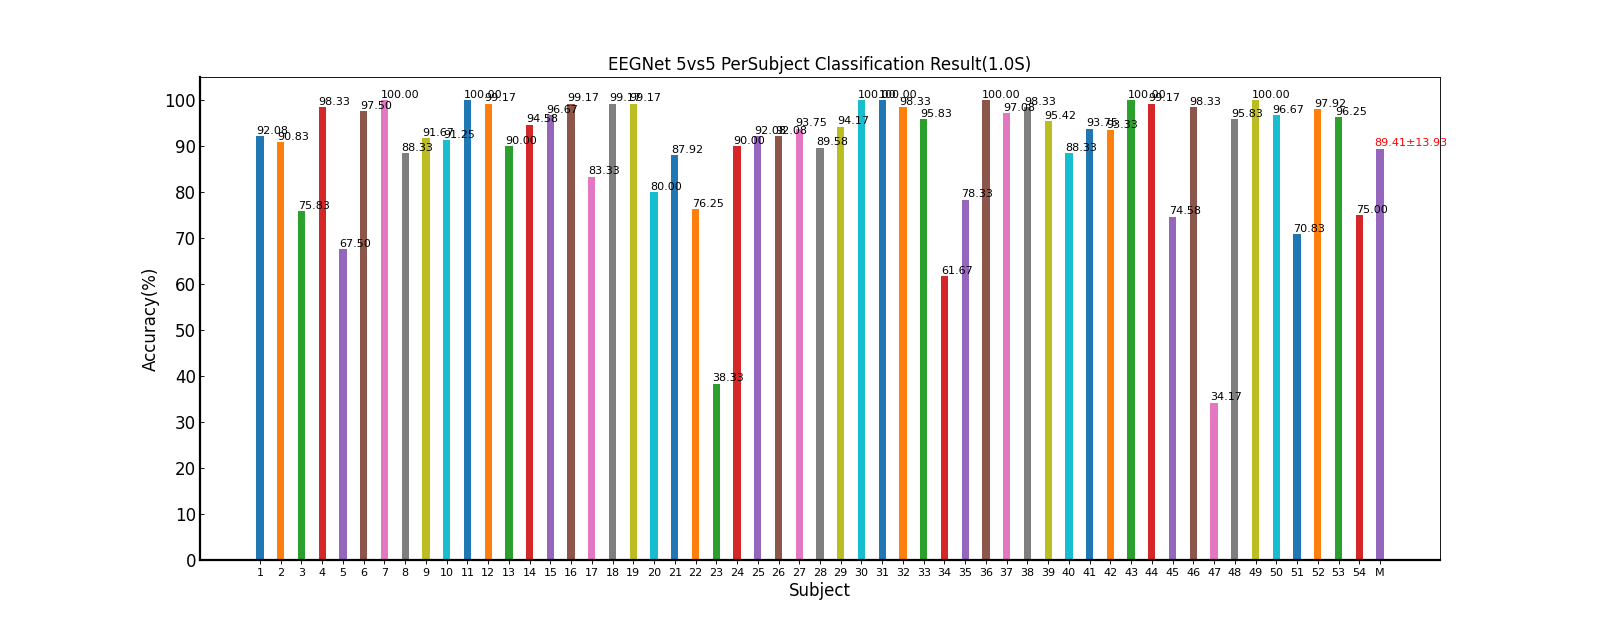

Source data for this figure (header and first rows):
Fold1, Fold2, Mean±Std
89.17, 95.00, 92.08±4.12
89.17, 92.50, 90.83±2.36
69.17, 82.50, 75.83±9.43
96.67, 100, 98.33±2.36
65.00, 70.00, 67.50±3.54
98.33, 96.67, 97.50±1.18
100, 100, 100.00±0.00
86.67, 90.00, 88.33±2.36
89.17, 94.17, 91.67±3.54
87.50, 95.00, 91.25±5.30
100, 100, 100.00±0.00
98.33, 100, 99.17±1.18
90.83, 89.17, 90.00±1.18
95.00, 94.17, 94.58±0.59
98.33, 95.00, 96.67±2.36
100, 98.33, 99.17±1.18
84.17, 82.50, 83.33±1.18
98.33, 100, 99.17±1.18
100, 98.33, 99.17±1.18
80.00, 80.00, 80.00±0.00
91.67, 84.17, 87.92±5.30
73.33, 79.17, 76.25±4.12
40.00, 36.67, 38.33±2.36
90.83, 89.17, 90.00±1.18
92.50, 91.67, 92.08±0.59
95.00, 89.17, 92.08±4.12
98.33, 89.17, 93.75±6.48
92.50, 86.67, 89.58±4.12
92.50, 95.83, 94.17±2.36
100, 100, 100.00±0.00
100, 100, 100.00±0.00
98.33, 98.33, 98.33±0.00
96.67, 95.00, 95.83±1.18
65.83, 57.50, 61.67±5.89
70.00, 86.67, 78.33±11.79
100, 100, 100.00±0.00
100, 94.17, 97.08±4.12
98.33, 98.33, 98.33±0.00
90.83, 100, 95.42±6.48
89.17, 87.50, 88.33±1.18
95.83, 91.67, 93.75±2.95
95.00, 91.67, 93.33±2.36
100, 100, 100.00±0.00
98.33, 100, 99.17±1.18
78.33, 70.83, 74.58±5.30
96.67, 100, 98.33±2.36
33.33, 35.00, 34.17±1.18
100, 91.67, 95.83±5.89
100, 100, 100.00±0.00
95.00, 98.33, 96.67±2.36
60.00, 81.67, 70.83±15.32
100, 95.83, 97.92±2.95
98.33, 94.17, 96.25±2.95
80.83, 69.17, 75.00±8.25
89.32, 89.49, 89.41±13.93
